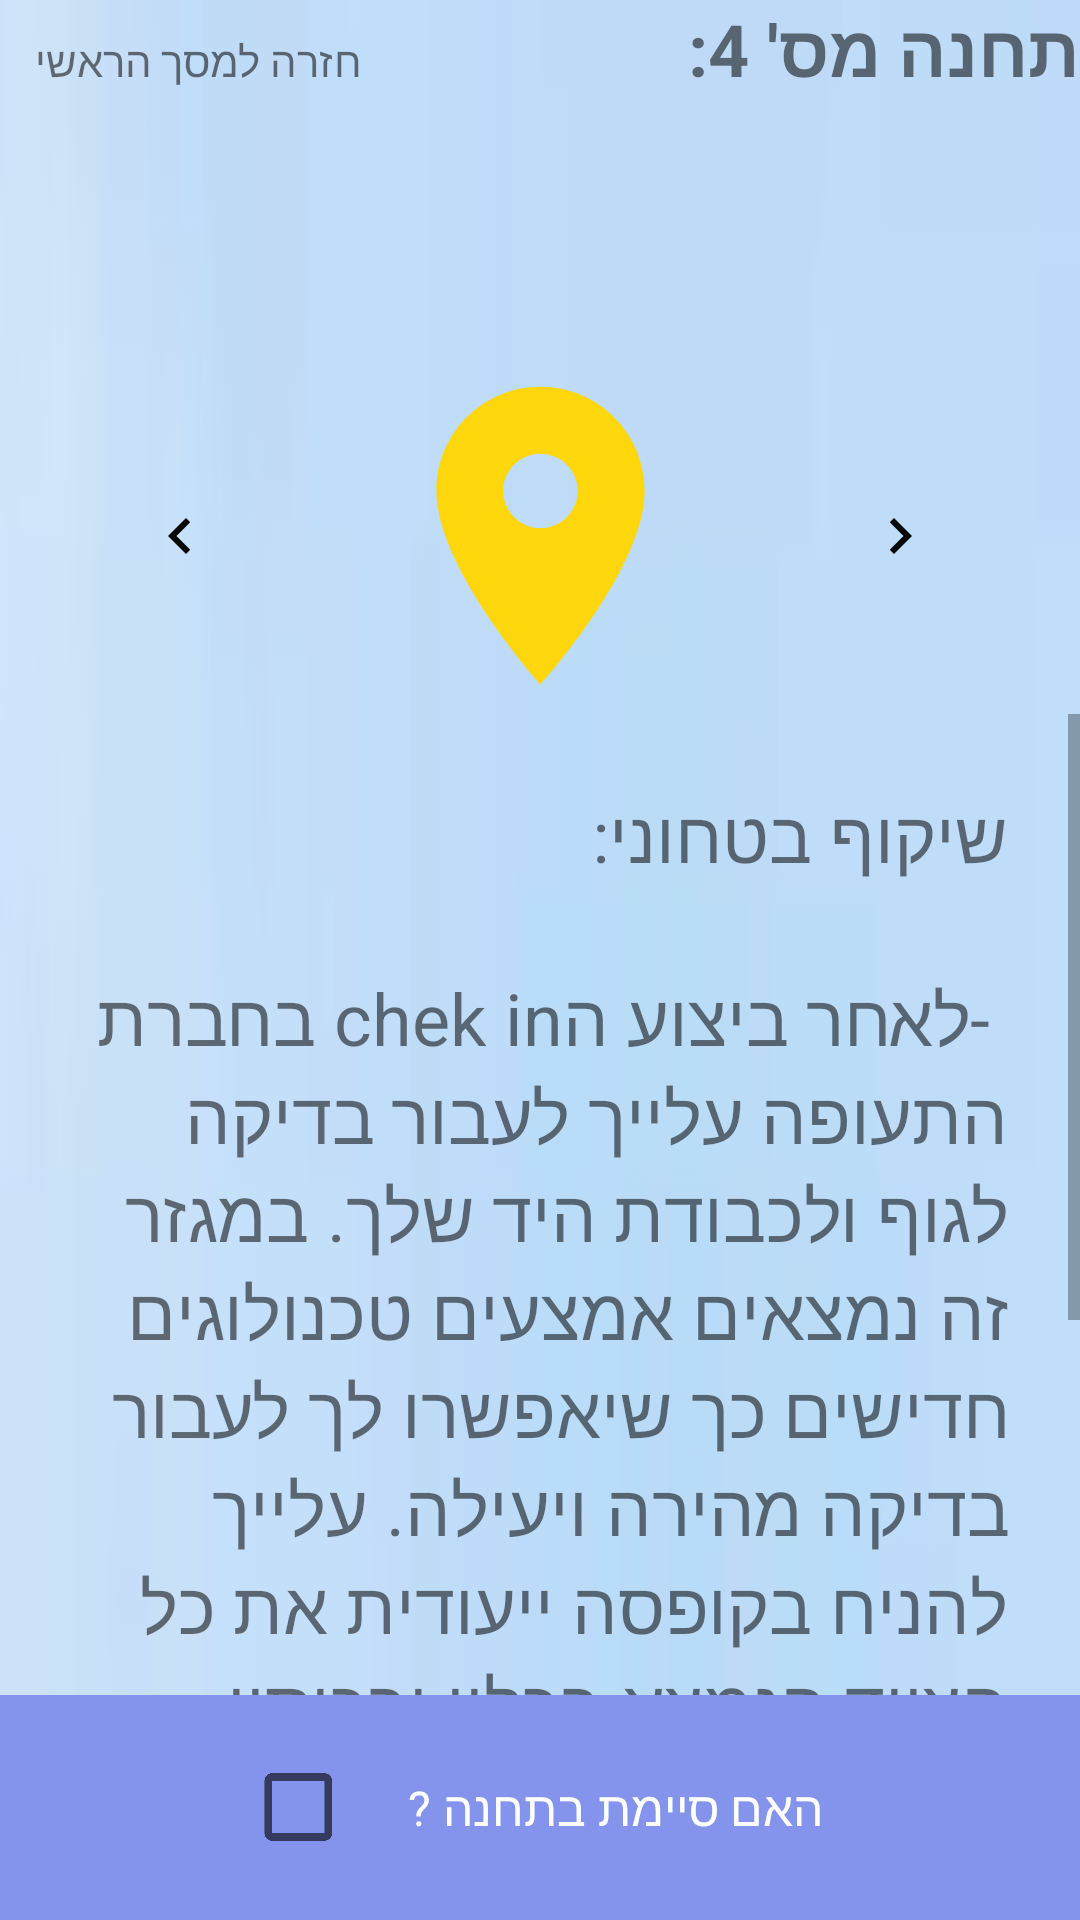

Here is an Android app screen rendered from its layout file. Give the layout XML and the strings, colors and styles it references.
<!-- AndroidManifest.xml: application theme Theme.TasimWithYouApp -->
<!-- res/layout/fragment_station4.xml -->
<?xml version="1.0" encoding="utf-8"?>
<LinearLayout xmlns:android="http://schemas.android.com/apk/res/android"
    xmlns:app="http://schemas.android.com/apk/res-auto"
    xmlns:tools="http://schemas.android.com/tools"
    android:layout_width="match_parent"
    android:layout_height="match_parent"
    android:background="@drawable/img"
    android:orientation="vertical">

    <LinearLayout
        android:layout_width="match_parent"
        android:layout_height="match_parent"
        android:layout_weight="5"
        android:orientation="horizontal">

        <TextView
            android:text="@string/back"
            android:id="@+id/gotomap"
            android:textAlignment="textEnd"
            android:layout_marginStart="12dp"
            android:layout_width="212dp"
            android:layout_height="50dp"
            android:adjustViewBounds="true"
            android:background="@android:color/transparent"
            android:backgroundTint="#100101"
            android:contentDescription="TODO"
            android:scaleType="fitCenter"
            android:src="@android:drawable/btn_dialog"
            >
        </TextView>


        <TextView
            android:id="@+id/textView2"
            android:layout_width="match_parent"
            android:layout_height="match_parent"
            android:layout_weight="0.5"
            android:text="תחנה מס' 4:"
            android:textSize="24sp"
            android:textStyle="bold" />
    </LinearLayout>

    <LinearLayout
        android:layout_width="match_parent"
        android:layout_height="match_parent"
        android:layout_weight="5"
        android:orientation="horizontal">

        <ImageButton
            android:id="@+id/to_43"
            android:layout_width="match_parent"
            android:layout_height="match_parent"
            android:layout_weight="1"
            android:background="@android:color/transparent"
            android:contentDescription="TODO"
            android:src="@drawable/negb" />


        <ImageButton
            android:id="@+id/imageButton"
            android:layout_width="match_parent"
            android:layout_height="match_parent"
            android:layout_weight="1"
            android:adjustViewBounds="true"
            android:background="@android:color/transparent"
            android:contentDescription="TODO"
            android:scaleType="fitCenter"
            android:src="@drawable/loca4" />

        <ImageButton
            android:id="@+id/to_45"
            android:layout_width="match_parent"
            android:layout_height="match_parent"
            android:layout_weight="1"
            android:background="@android:color/transparent"
            android:contentDescription="TODO"
            android:src="@drawable/navnext" />

    </LinearLayout>

    <LinearLayout
        android:layout_width="match_parent"
        android:layout_height="match_parent"
        android:layout_weight="3"
        android:orientation="vertical">

        <ScrollView
            android:layout_width="match_parent"
            android:layout_height="match_parent"
            android:fillViewport="true">

            <LinearLayout
                android:layout_width="match_parent"
                android:layout_height="wrap_content"
                android:orientation="vertical">

                <TextView
                    android:id="@+id/textview"
                    android:layout_width="match_parent"
                    android:layout_height="match_parent"
                    android:layout_weight="1"
                    android:padding="24dp"
                    android:text="@string/st4"
                    android:textSize="24sp" />


            </LinearLayout>
        </ScrollView>
    </LinearLayout>

    <LinearLayout
        android:id="@+id/bottomLayoutStation"
        android:layout_width="match_parent"
        android:layout_height="wrap_content"
        android:background="#8494ED"
        android:gravity="center"
        android:minHeight="75dp"
        android:orientation="horizontal"
        app:layout_constraintBottom_toBottomOf="parent"
        app:layout_constraintEnd_toEndOf="parent">

        <CheckBox
            android:id="@+id/checkBoxStation4"
            android:layout_width="50dp"
            android:layout_height="50dp"
            android:backgroundTint="@color/black"
            android:foregroundTint="@color/black"
            android:scaleX="1.25"
            android:scaleY="1.25" />

        <TextView
            android:id="@+id/textView5"
            android:layout_width="wrap_content"
            android:layout_height="wrap_content"
            android:text="האם סיימת בתחנה ?"
            android:textColor="@color/white"
            android:textSize="16sp" />
    </LinearLayout>
</LinearLayout>
<!-- resources referenced by this layout -->
<resources>
  <color name="black">#FF000000</color>
  <color name="white">#FFFFFFFF</color>
  <!-- drawable img: png bitmap (drawable, 91732 bytes) -->
  <!-- drawable loca4 (drawable) -->
  <vector android:height="24dp" android:tint="#FFD70C"
      android:viewportHeight="24" android:viewportWidth="24"
      android:width="24dp" xmlns:android="http://schemas.android.com/apk/res/android">
      <path android:fillColor="@android:color/white" android:pathData="M12,2C8.13,2 5,5.13 5,9c0,5.25 7,13 7,13s7,-7.75 7,-13c0,-3.87 -3.13,-7 -7,-7zM12,11.5c-1.38,0 -2.5,-1.12 -2.5,-2.5s1.12,-2.5 2.5,-2.5 2.5,1.12 2.5,2.5 -1.12,2.5 -2.5,2.5z"/>
  </vector>
  <!-- drawable navnext (drawable) -->
  <vector android:autoMirrored="true" android:height="24dp"
      android:tint="#090808" android:viewportHeight="24"
      android:viewportWidth="24" android:width="24dp" xmlns:android="http://schemas.android.com/apk/res/android">
      <path android:fillColor="@android:color/white" android:pathData="M10,6L8.59,7.41 13.17,12l-4.58,4.59L10,18l6,-6z"/>
  </vector>
  <!-- drawable negb (drawable) -->
  <vector android:autoMirrored="true" android:height="24dp"
      android:tint="#090808" android:viewportHeight="24"
      android:viewportWidth="24" android:width="24dp" xmlns:android="http://schemas.android.com/apk/res/android">
      <path android:fillColor="@android:color/white" android:pathData="M15.41,7.41L14,6l-6,6 6,6 1.41,-1.41L10.83,12z"/>
  </vector>
  <string name="back">חזרה למסך הראשי</string>
  <string name="st4">שיקוף בטחוני: \n\n -לאחר ביצוע הchek in בחברת התעופה עלייך לעבור בדיקה לגוף ולכבודת היד שלך. במגזר זה נמצאים אמצעים טכנולוגים חדישים כך שיאפשרו לך לעבור בדיקה מהירה ויעילה. עלייך להניח בקופסה ייעודית את כל הציוד הנמצא בכליו ובכיסיו, ולהכניסה למכונת השיקוף. \n\n -בנוסף עלייך לעבור בשער מגנומטר ולהישמע להנחיות עובד הביטחון.</string>
  <style name="Theme.TasimWithYouApp" parent="Theme.AppCompat.DayNight.DarkActionBar">
          
          <item name="colorPrimary">@color/purple_500</item>
          <item name="colorPrimaryVariant">@color/purple_700</item>
          <item name="colorOnPrimary">@color/white</item>
          
          <item name="colorSecondary">@color/teal_200</item>
          <item name="colorSecondaryVariant">@color/teal_700</item>
          <item name="colorOnSecondary">@color/black</item>
          
          <item name="android:statusBarColor">?attr/colorPrimaryVariant</item>
          
      </style>
  <color name="purple_500">#33408C</color>
  <color name="purple_700">#3F51B5</color>
  <color name="teal_200">#FF03DAC5</color>
  <color name="teal_700">#FF018786</color>
</resources>
